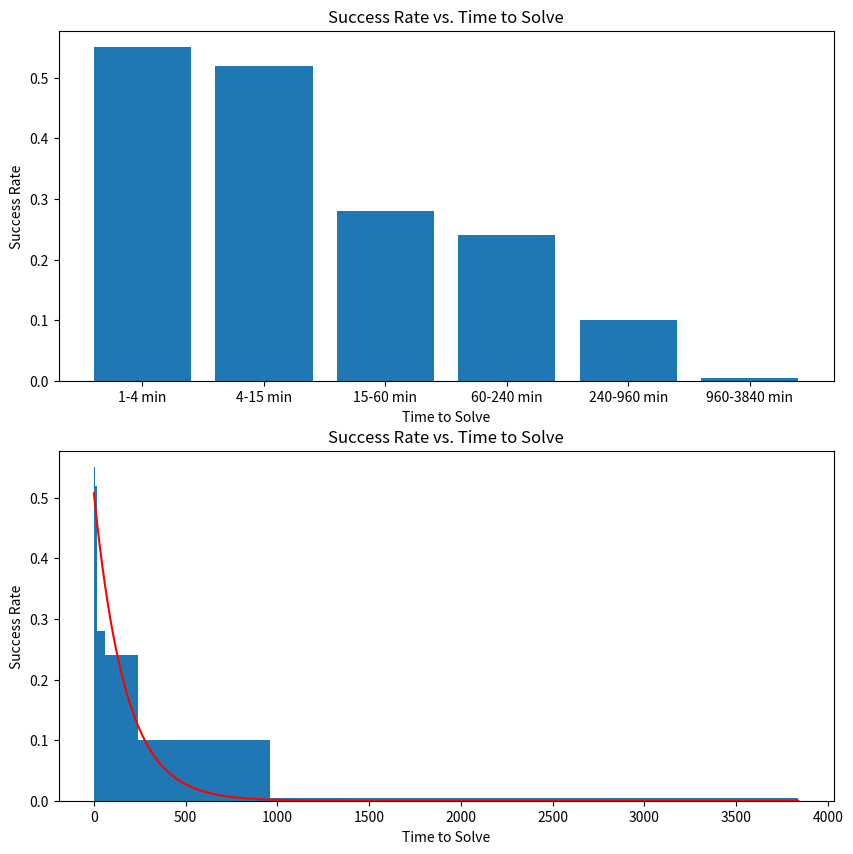

Source code (Python):
#%%

import matplotlib.pyplot as plt
import numpy as np
import scipy.optimize as opt

bins = np.array([
    [1, 4],
    [4, 15],
    [15, 1*60],
    [1*60, 4*60],
    [4*60, 16*60],
    [16*60, 64*60],
])

pSuccess = np.array([
    0.55,
    0.52,
    0.28,
    0.24,
    0.10,
    0.005,
])

# Create a bar plot with the bins on the x-axis and the success rate on the y-axis (not to scale, 1 bar per bin)

fig, ax = plt.subplots(2, 1, figsize=(10, 10))
ax1, ax2 = ax
ax1.bar(
    [f"{low}-{high} min" for low, high in bins],
    pSuccess,
)
ax1.set_ylabel("Success Rate")
ax1.set_xlabel("Time to Solve")
ax1.set_title("Success Rate vs. Time to Solve")



# Create a histogram with the bins on the x-axis and the success rate on the y-axis (not to scale, 1 bar per bin)


ax2.bar(bins[:,0], pSuccess, width=bins[:,1]-bins[:,0], align="edge")
ax2.set_ylabel("Success Rate")
ax2.set_xlabel("Time to Solve")
ax2.set_title("Success Rate vs. Time to Solve")


# exponential decay function (with x offset)
def exponential_decay(x, a, b, c):
    return a * np.exp(-b * (x - c))

best_params = opt.curve_fit(
    exponential_decay, 
    bins.mean(axis=-1), 
    pSuccess, 
    p0=[1, 0.1, 0]
)[0]

print(best_params)

lin = np.linspace(0, 64*60, 1000)

ax2.plot(lin, exponential_decay(lin, *best_params), label="Exponential Decay Fit", color="red")

# for i in range(10):
#     print(best_params)
#     # Sample 